31-way image classification set "data" from GitHub (Pazlik19/YoloVision); label vocabulary: latter А, latter Б, latter В, latter Г, latter Д, latter Е, latter Ж, latter З, latter И, latter Й, latter К, latter Л, latter М, latter Н, latter О, latter П, latter Р, latter С, latter Т, latter У, latter Ф, latter Х, latter Ц, latter Ч, latter Щ, latter Ъ, latter Ы, latter Ь, latter Э, latter Ю, latter Я.

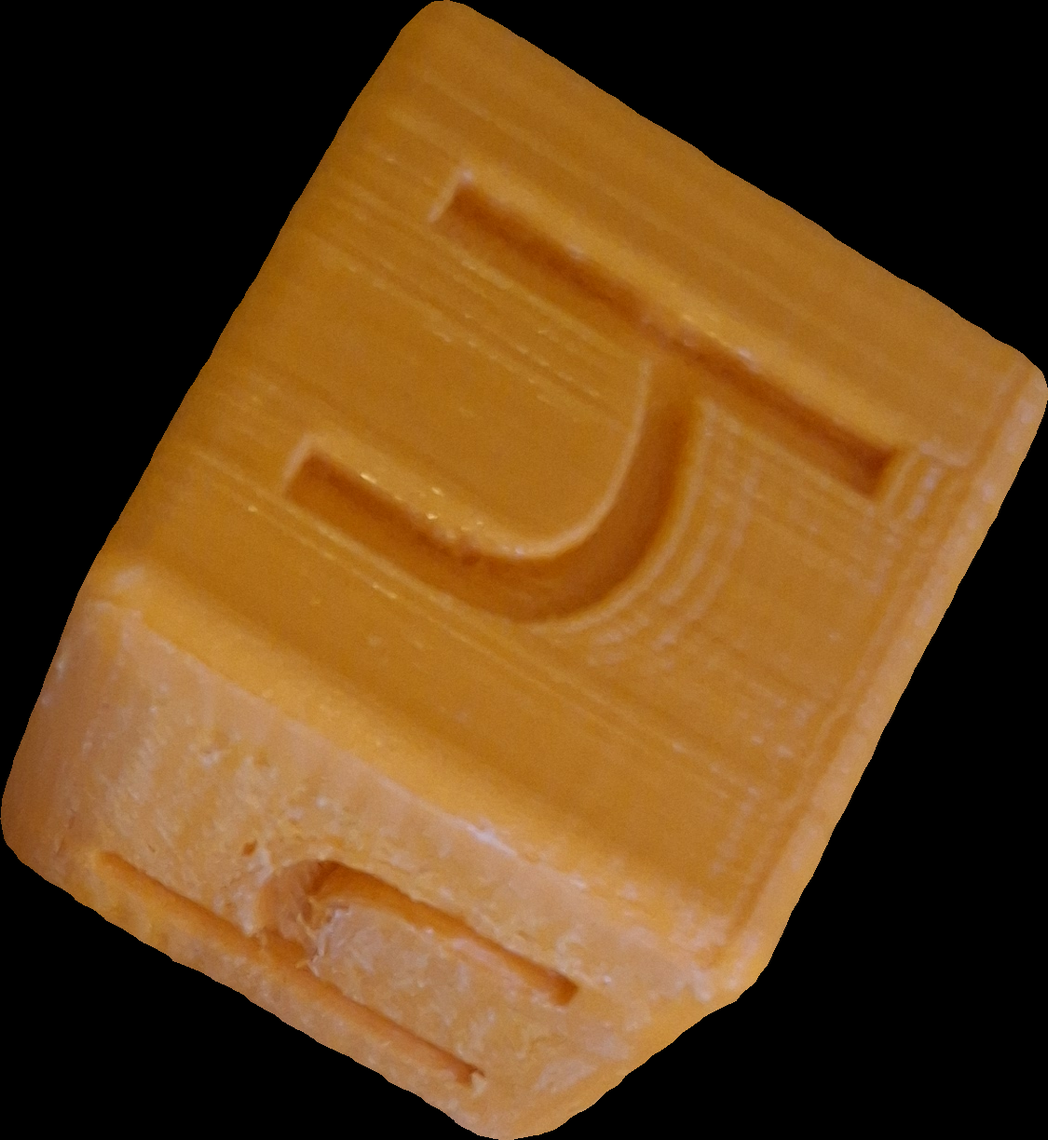
Label: latter Ч

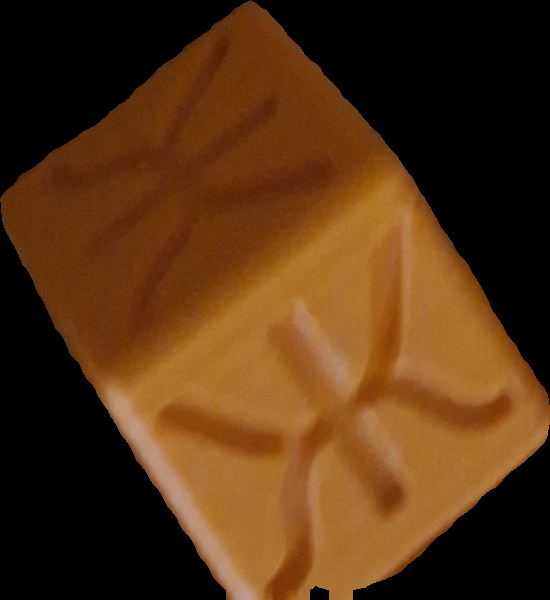
Label: latter Ж

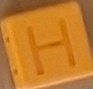
Label: latter Н

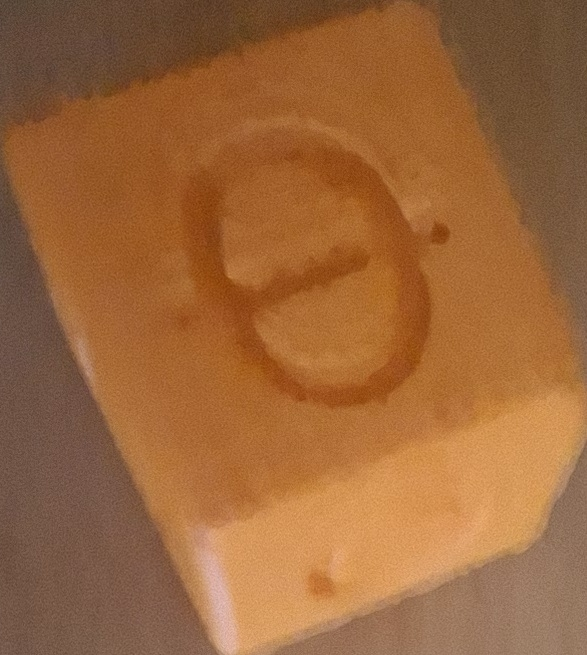
Label: latter Ф

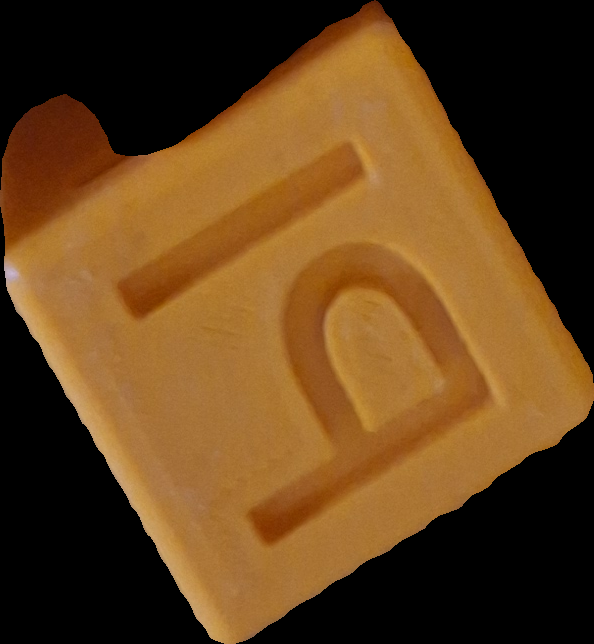
Label: latter Ы

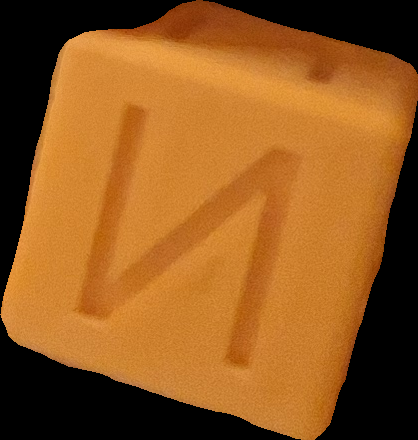
Label: latter И
